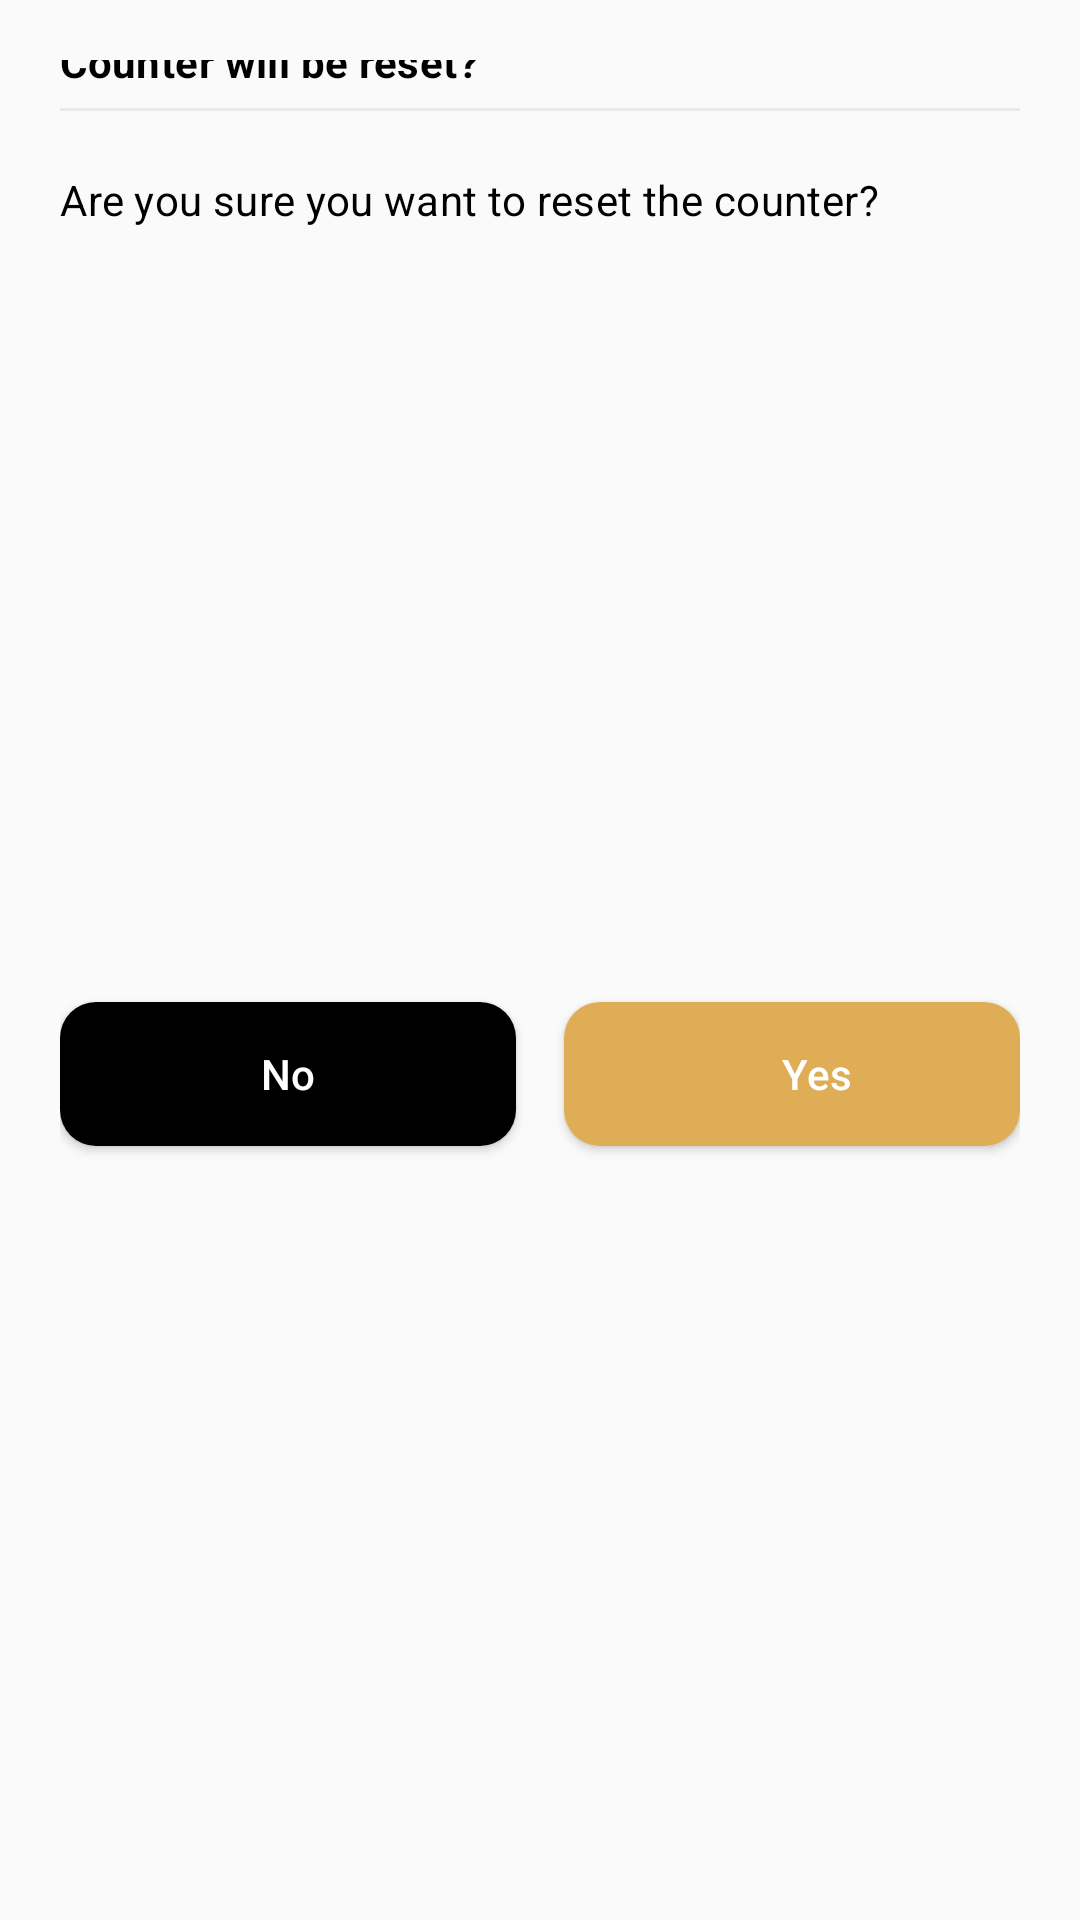

This screen was rendered from an Android layout file. Write that file and the resources it references.
<!-- AndroidManifest.xml: application theme AppTheme -->
<!-- res/layout/dialog_bottom_survey.xml -->
<?xml version="1.0" encoding="utf-8"?>
<androidx.constraintlayout.widget.ConstraintLayout xmlns:android="http://schemas.android.com/apk/res/android"
    xmlns:app="http://schemas.android.com/apk/res-auto"
    xmlns:tools="http://schemas.android.com/tools"
    android:id="@+id/clContainer"
    android:layout_width="match_parent"
    android:layout_height="wrap_content"
    android:padding="20dp">

    <TextView
        android:id="@+id/tvTitle"
        android:layout_width="match_parent"
        android:layout_height="wrap_content"
        android:fontFamily="sans-serif"
        android:letterSpacing="0.01"
        android:text="@string/label_title_dialog_reset"
        android:textColor="#000000"
        android:textSize="14sp"
        android:textStyle="bold"
        app:layout_constraintBottom_toBottomOf="@+id/ivClose"
        app:layout_constraintStart_toStartOf="parent"
        app:layout_constraintTop_toTopOf="@+id/ivClose"
        tools:targetApi="lollipop" />

    <ImageView
        android:id="@+id/ivClose"
        android:layout_width="wrap_content"
        android:layout_height="wrap_content"
        app:layout_constraintEnd_toEndOf="parent"
        app:layout_constraintTop_toTopOf="parent"
        app:srcCompat="@drawable/ic_close"
        tools:ignore="ContentDescription" />

    <View
        android:id="@+id/vwDivider"
        android:layout_width="match_parent"
        android:layout_height="1dp"
        android:layout_marginTop="16dp"
        android:background="#e8e8e8"
        app:layout_constraintEnd_toEndOf="parent"
        app:layout_constraintStart_toStartOf="parent"
        app:layout_constraintTop_toBottomOf="@id/ivClose" />

    <TextView
        android:id="@+id/tvMessage"
        android:layout_width="match_parent"
        android:layout_height="wrap_content"
        android:layout_marginTop="20dp"
        android:fontFamily="sans-serif"
        android:letterSpacing="0.01"
        android:text="@string/label_message_dialog_reset"
        android:textColor="#000000"
        android:textSize="14sp"
        android:textStyle="normal"
        app:layout_constraintEnd_toEndOf="parent"
        app:layout_constraintStart_toStartOf="parent"
        app:layout_constraintTop_toBottomOf="@id/vwDivider"
        tools:targetApi="lollipop" />

    <Button
        android:id="@+id/btnNegative"
        style="?android:attr/buttonStyleSmall"
        android:layout_width="0dp"
        android:layout_height="wrap_content"
        android:layout_marginTop="20dp"
        android:layout_marginEnd="8dp"
        android:background="@drawable/bg_btn_positive"
        android:text="@string/label_no"
        android:textAllCaps="false"
        android:textColor="@android:color/white"
        app:layout_constraintBottom_toBottomOf="parent"
        app:layout_constraintEnd_toStartOf="@+id/btnPositive"
        app:layout_constraintStart_toStartOf="parent"
        app:layout_constraintTop_toBottomOf="@id/tvMessage" />

    <Button
        android:id="@+id/btnPositive"
        style="?android:attr/buttonStyleSmall"
        android:layout_width="0dp"
        android:layout_height="wrap_content"
        android:layout_marginStart="8dp"
        android:layout_marginTop="20dp"
        android:background="@drawable/bg_btn_negative"
        android:paddingStart="16dp"
        android:paddingEnd="0dp"
        android:text="@string/label_yes"
        android:textAllCaps="false"
        android:textColor="@android:color/white"
        app:layout_constraintBottom_toBottomOf="parent"
        app:layout_constraintEnd_toEndOf="parent"
        app:layout_constraintStart_toEndOf="@id/btnNegative"
        app:layout_constraintTop_toBottomOf="@id/tvMessage" />

    <ImageView
        android:layout_width="24dp"
        android:layout_height="24dp"
        android:layout_marginStart="40dp"
        android:elevation="2dp"
        app:layout_constraintBottom_toBottomOf="@id/btnPositive"
        app:layout_constraintStart_toStartOf="@id/btnPositive"
        app:layout_constraintTop_toTopOf="@id/btnPositive"
        app:srcCompat="@drawable/ic_love"
        tools:ignore="ContentDescription" />

</androidx.constraintlayout.widget.ConstraintLayout>
<!-- resources referenced by this layout -->
<resources>
  <!-- drawable bg_btn_negative (drawable) -->
  <?xml version="1.0" encoding="utf-8"?>
  <shape xmlns:android="http://schemas.android.com/apk/res/android"
      android:shape="rectangle">
      <solid android:color="@color/colorAccent" />
      <corners android:radius="12dp" />
      <padding
          android:bottom="6dp"
          android:left="12dp"
          android:right="12dp"
          android:top="6dp" />
  </shape>
  <!-- drawable bg_btn_positive (drawable) -->
  <?xml version="1.0" encoding="utf-8"?>
  <shape xmlns:android="http://schemas.android.com/apk/res/android"
      android:shape="rectangle">
      <solid android:color="@android:color/black" />
      <corners android:radius="12dp" />
      <padding
          android:bottom="6dp"
          android:left="12dp"
          android:right="12dp"
          android:top="6dp" />
  </shape>
  <!-- drawable ic_close (drawable) -->
  <vector xmlns:android="http://schemas.android.com/apk/res/android"
      android:width="24dp"
      android:height="24dp"
      android:viewportWidth="24"
      android:viewportHeight="24">
    <path
        android:pathData="M19.665,4.335c-0.446,-0.447 -1.17,-0.447 -1.616,0l-6.05,6.049 -6.048,-6.05c-0.446,-0.446 -1.17,-0.446 -1.616,0 -0.447,0.447 -0.447,1.17 0,1.617L10.384,12l-6.05,6.05c-0.446,0.445 -0.446,1.169 0,1.615 0.224,0.223 0.516,0.335 0.809,0.335 0.292,0 0.585,-0.112 0.808,-0.335L12,13.616l6.049,6.05c0.223,0.222 0.516,0.334 0.808,0.334 0.293,0 0.585,-0.112 0.808,-0.335 0.447,-0.446 0.447,-1.17 0,-1.616L13.616,12l6.05,-6.05c0.446,-0.445 0.446,-1.169 0,-1.615"
        android:fillColor="#9A9A9A"
        android:fillType="evenOdd"/>
  </vector>
  <!-- drawable ic_love (drawable) -->
  <vector xmlns:android="http://schemas.android.com/apk/res/android"
      android:width="16dp"
      android:height="16dp"
      android:viewportWidth="16"
      android:viewportHeight="16">
    <path
        android:pathData="M8,14C7.799,14 7.603,13.939 7.438,13.826C4.982,12.159 3.918,11.016 3.332,10.301C2.082,8.778 1.483,7.213 1.5,5.52C1.52,3.579 3.077,2 4.971,2C6.349,2 7.303,2.776 7.859,3.422C7.876,3.442 7.898,3.459 7.922,3.47C7.947,3.481 7.973,3.487 8,3.487C8.027,3.487 8.053,3.481 8.078,3.47C8.102,3.459 8.124,3.442 8.142,3.422C8.697,2.775 9.651,2 11.029,2C12.923,2 14.48,3.579 14.5,5.52C14.517,7.214 13.918,8.778 12.668,10.301C12.082,11.016 11.019,12.159 8.563,13.826C8.397,13.939 8.201,14 8,14V14Z"
        android:fillColor="#ffffff"/>
  </vector>
  <string name="label_message_dialog_reset">Are you sure you want to reset the counter?</string>
  <string name="label_no">No</string>
  <string name="label_title_dialog_reset">Counter will be reset?</string>
  <string name="label_yes">Yes</string>
  <style name="AppTheme" parent="Theme.AppCompat.Light.NoActionBar">
          
          <item name="colorPrimary">@color/colorPrimary</item>
          <item name="colorPrimaryDark">@color/colorPrimaryDark</item>
          <item name="colorAccent">@color/colorAccent</item>
          <item name="bottomSheetDialogTheme">@style/AppBottomSheetDialogTheme</item>
      </style>
  <color name="colorAccent">#DEAD55</color>
  <color name="colorPrimary">#094825</color>
  <color name="colorPrimaryDark">#094825</color>
  <style name="AppBottomSheetDialogTheme" parent="Theme.Design.Light.BottomSheetDialog">
          <item name="bottomSheetStyle">@style/BottomDialog</item>
          <item name="android:windowIsFloating">false</item>
          <item name="android:windowSoftInputMode">adjustResize</item>
      </style>
  <style name="BottomDialog" parent="Widget.Design.BottomSheet.Modal">
          <item name="android:background">@drawable/bg_dialog</item>
      </style>
</resources>
